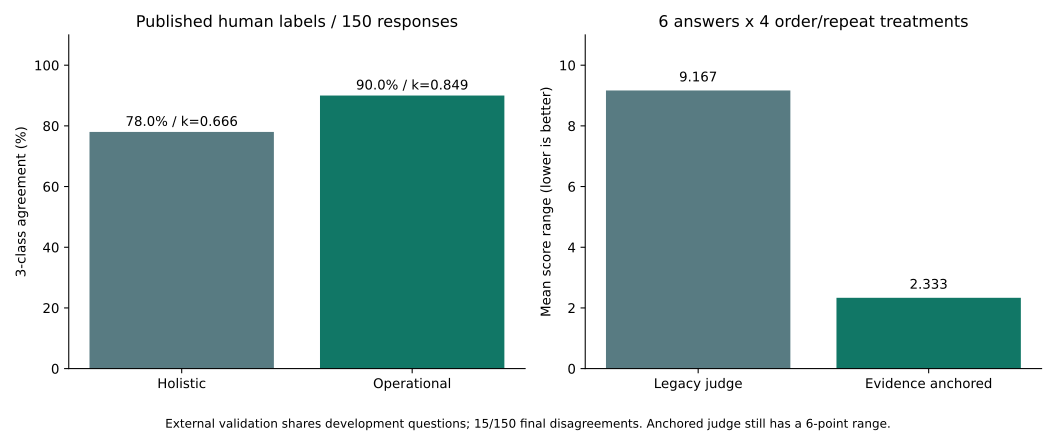

Values plotted in this chart, from the file beside it:
experiment, condition, metric, value
equal_call, full_context, mean_score_failure_zero, 83.39
equal_call, counterbrief_first_pass, mean_score_failure_zero, 82.62
equal_call, full_context_revision, mean_score_failure_zero, 86.52
equal_call, counterbrief, mean_score_failure_zero, 91.86
equal_call, full_context, mean_pipeline_tokens, 10131
equal_call, counterbrief_first_pass, mean_pipeline_tokens, 7649
equal_call, full_context_revision, mean_pipeline_tokens, 15383
equal_call, counterbrief, mean_pipeline_tokens, 10677
external_new_response, holistic_v2, accuracy_percent, 78.0
external_new_response, operational_v3, accuracy_percent, 90.0
order_reliability, legacy, mean_range, 9.167
order_reliability, anchored, mean_range, 2.333
native_same_judge, meta24_after, saved_v2, 100.0
native_same_judge, meta24_after, final_v5, 90.0
native_same_judge, amazon24_after, saved_v2, 55
native_same_judge, amazon24_after, final_v5, 100.0
native_same_judge, meta24_before, saved_v2, 100.0
native_same_judge, meta24_before, final_v5, 100.0
native_same_judge, NV01, saved_v2, 55
native_same_judge, NV01, final_v5, 90.0
native_same_judge, NV02, saved_v2, 100.0
native_same_judge, NV02, final_v5, 100.0
native_same_judge, NV03, saved_v2, 100.0
native_same_judge, NV03, final_v5, 100.0
native_same_judge, AP01, saved_v2, 97.26
native_same_judge, AP01, final_v5, 97.5
native_same_judge, AP02, saved_v2, 55
native_same_judge, AP02, final_v5, 92.97
native_same_judge, AP03, saved_v2, 35
native_same_judge, AP03, final_v5, 100.0
native_same_judge, TC01, saved_v2, 35
native_same_judge, TC01, final_v5, 100.0
native_same_judge, TC02, saved_v2, 94.74
native_same_judge, TC02, final_v5, 100.0
native_same_judge, TC03, saved_v2, 55
native_same_judge, TC03, final_v5, 65
